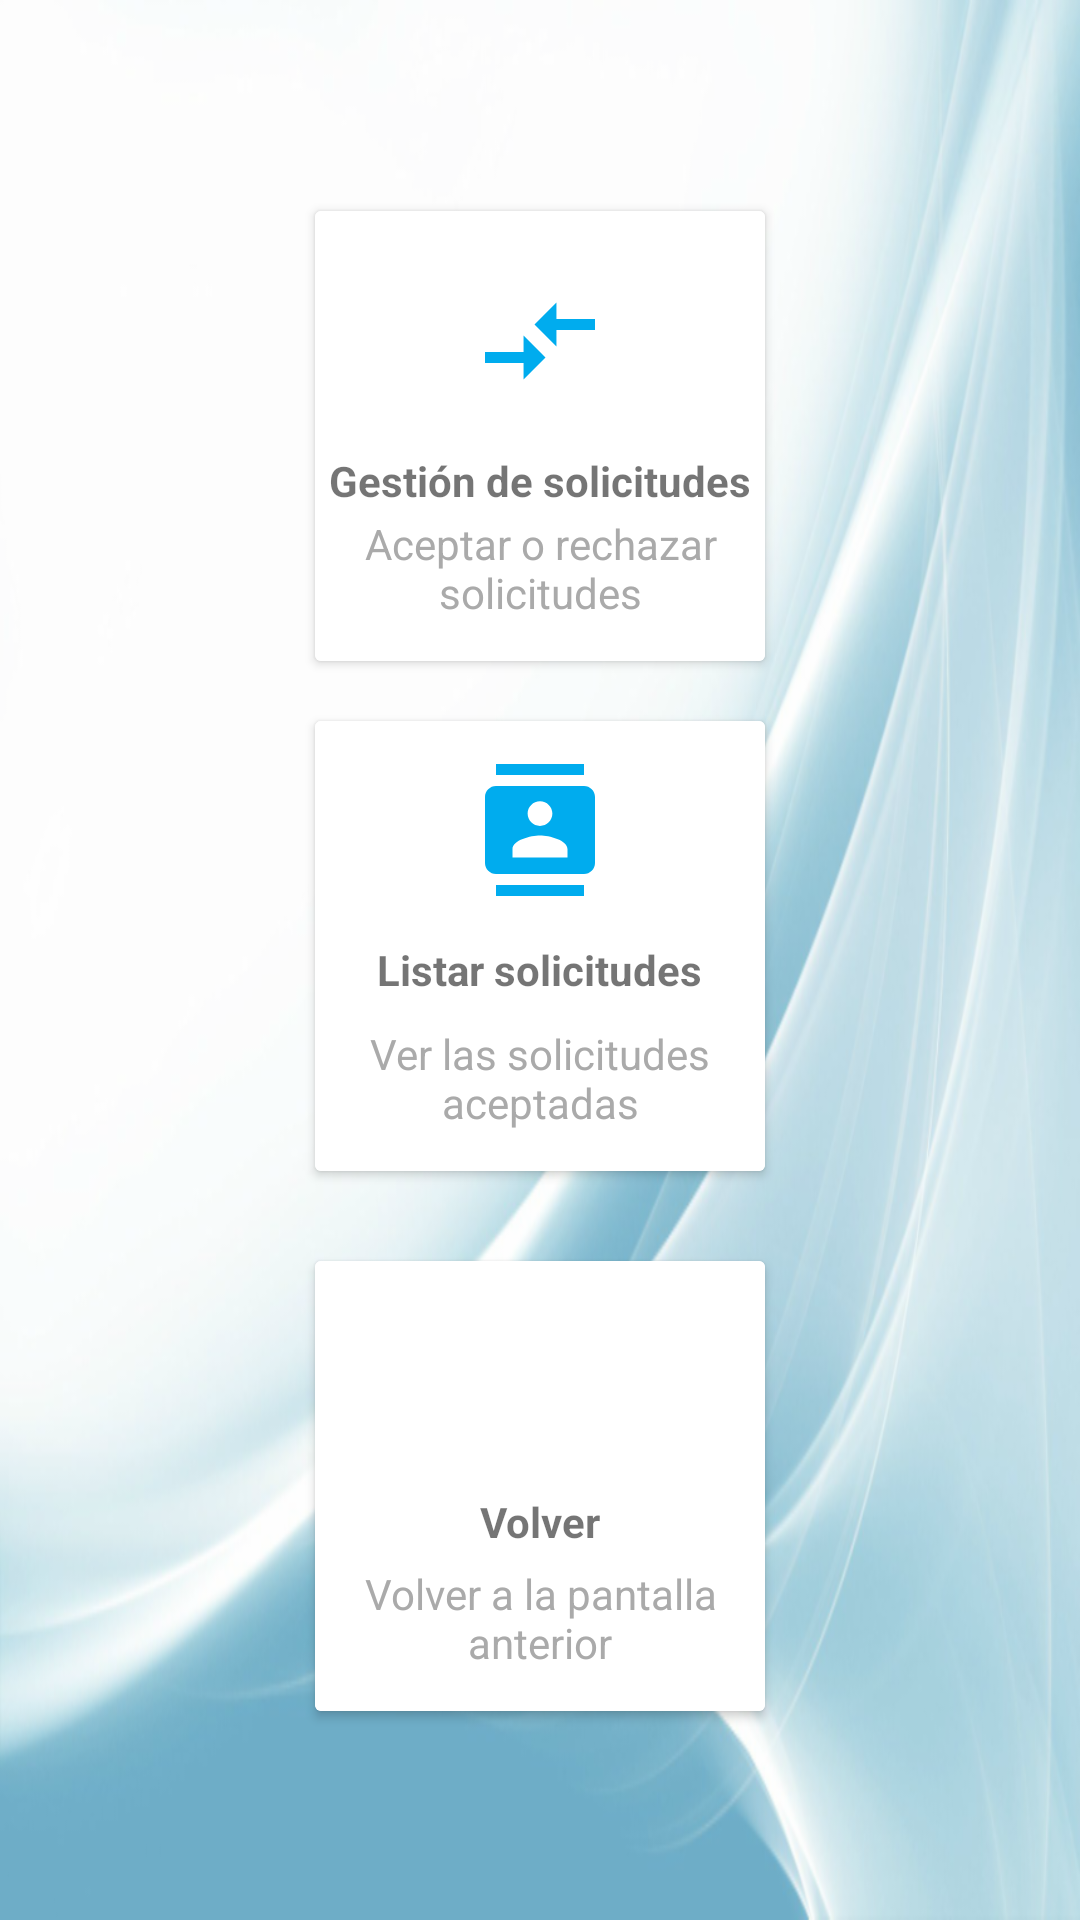

The Android layout XML behind this screen, and the referenced resources:
<!-- AndroidManifest.xml: application theme AppTheme -->
<!-- res/layout/activity_gestionar_vacaciones.xml -->
<?xml version="1.0" encoding="utf-8"?>
<LinearLayout xmlns:android="http://schemas.android.com/apk/res/android"
    xmlns:app="http://schemas.android.com/apk/res-auto"
    xmlns:tools="http://schemas.android.com/tools"
    android:layout_width="match_parent"
    android:layout_height="match_parent"
    android:background="@drawable/background"
    android:orientation="vertical"
    android:padding="10dp"
    tools:context=".activitys.GestionarVacacionesActivity">


    <LinearLayout
        android:layout_width="match_parent"
        android:layout_height="wrap_content"
        android:orientation="horizontal"
        android:padding="10dp">

        <ImageView
            android:layout_width="wrap_content"
            android:layout_height="wrap_content"
            android:onClick="volver"
            android:src="@drawable/ic_arrow_back_blue_24dp" />

        <TextView
            android:id="@+id/tvNombreTrabajador_Gestionar"
            android:layout_width="match_parent"
            android:layout_height="wrap_content"
            android:gravity="end"
            android:text=""
            android:textColor="@color/blackcolor"
            android:textSize="15sp" />

    </LinearLayout>




        <LinearLayout

            android:layout_width="wrap_content"
            android:layout_height="wrap_content"
            android:layout_gravity="center"
            android:layout_marginTop="10dp"
            android:orientation="vertical">

            <androidx.cardview.widget.CardView
                android:id="@+id/cardGestSolicitudes"
                android:layout_width="150dp"
                android:layout_height="150dp"
                android:layout_margin="10dp"
                android:clickable="true"
                android:focusable="true">

                <LinearLayout
                    android:layout_width="match_parent"
                    android:layout_height="match_parent"
                    android:background="@color/whitecolor"
                    android:gravity="center"
                    android:orientation="vertical">

                    <ImageView
                        android:layout_width="64dp"
                        android:layout_height="64dp"
                        android:padding="10dp"
                        android:src="@drawable/ic_compare_arrows_blue_24dp" />

                    <TextView
                        android:layout_width="wrap_content"
                        android:layout_height="wrap_content"
                        android:layout_marginTop="5dp"
                        android:text="@string/gestion_solicitudes"
                        android:textStyle="bold" />

                    <TextView
                        android:layout_width="wrap_content"
                        android:layout_height="wrap_content"
                        android:gravity="center"
                        android:padding="2dp"
                        android:text="@string/aceptar_rechazar"
                        android:textColor="@android:color/darker_gray" />

                </LinearLayout>

            </androidx.cardview.widget.CardView>

            <androidx.cardview.widget.CardView
                android:id="@+id/cardListarSolicitudes"
                android:layout_width="150dp"
                android:layout_height="150dp"
                android:layout_margin="10dp"
                android:clickable="true"
                android:focusable="true">

                <LinearLayout
                    android:layout_width="match_parent"
                    android:layout_height="match_parent"
                    android:background="@color/whitecolor"
                    android:gravity="center"
                    android:orientation="vertical">

                    <ImageView
                        android:layout_width="64dp"
                        android:layout_height="64dp"
                        android:padding="10dp"
                        android:src="@drawable/ic_contacts_blue_24dp" />

                    <TextView
                        android:layout_width="wrap_content"
                        android:layout_height="wrap_content"
                        android:layout_marginTop="5dp"
                        android:text="@string/listar_solicitudes"
                        android:textStyle="bold" />

                    <TextView
                        android:layout_width="wrap_content"
                        android:layout_height="wrap_content"
                        android:gravity="center"
                        android:padding="9dp"
                        android:text="@string/listar_solicitudes_aceptadas"
                        android:textColor="@android:color/darker_gray" />

                </LinearLayout>

            </androidx.cardview.widget.CardView>


        </LinearLayout>



        <LinearLayout

            android:layout_width="wrap_content"
            android:layout_height="wrap_content"
            android:layout_gravity="center"
            android:layout_marginTop="10dp"
            android:orientation="horizontal">

            <androidx.cardview.widget.CardView
                android:id="@+id/card_Volver"
                android:layout_width="150dp"
                android:layout_height="150dp"
                android:layout_margin="10dp"
                android:clickable="true"
                android:focusable="true"
                android:onClick="volver">

                <LinearLayout
                    android:layout_width="match_parent"
                    android:layout_height="match_parent"
                    android:background="@color/whitecolor"
                    android:gravity="center"
                    android:orientation="vertical">

                    <ImageView
                        android:layout_width="64dp"
                        android:layout_height="64dp"
                        android:padding="10dp"
                        android:src="@drawable/ic_arrow_back_blue_24dp" />

                    <TextView
                        android:layout_width="wrap_content"
                        android:layout_height="wrap_content"
                        android:layout_marginTop="5dp"
                        android:text="@string/Volver"
                        android:textStyle="bold" />

                    <TextView
                        android:layout_width="wrap_content"
                        android:layout_height="wrap_content"
                        android:gravity="center"
                        android:padding="5dp"
                        android:text="@string/Volver_a_la_pantalla_principal"
                        android:textColor="@android:color/darker_gray" />

                </LinearLayout>

            </androidx.cardview.widget.CardView>
        </LinearLayout>


    </LinearLayout>
<!-- resources referenced by this layout -->
<resources>
  <color name="blackcolor">#111111</color>
  <color name="whitecolor">#fff</color>
  <!-- drawable background: png bitmap (drawable-v24, 419335 bytes) -->
  <!-- drawable ic_compare_arrows_blue_24dp (drawable) -->
  <vector android:height="24dp" android:tint="#00ACEE"
      android:viewportHeight="24.0" android:viewportWidth="24.0"
      android:width="24dp" xmlns:android="http://schemas.android.com/apk/res/android">
      <path android:fillColor="#FF000000" android:pathData="M9.01,14L2,14v2h7.01v3L13,15l-3.99,-4v3zM14.99,13v-3L22,10L22,8h-7.01L14.99,5L11,9l3.99,4z"/>
  </vector>
  <!-- drawable ic_contacts_blue_24dp (drawable) -->
  <vector android:height="24dp" android:tint="#00ACEE"
      android:viewportHeight="24.0" android:viewportWidth="24.0"
      android:width="24dp" xmlns:android="http://schemas.android.com/apk/res/android">
      <path android:fillColor="#FF000000" android:pathData="M20,0L4,0v2h16L20,0zM4,24h16v-2L4,22v2zM20,4L4,4c-1.1,0 -2,0.9 -2,2v12c0,1.1 0.9,2 2,2h16c1.1,0 2,-0.9 2,-2L22,6c0,-1.1 -0.9,-2 -2,-2zM12,6.75c1.24,0 2.25,1.01 2.25,2.25s-1.01,2.25 -2.25,2.25S9.75,10.24 9.75,9 10.76,6.75 12,6.75zM17,17L7,17v-1.5c0,-1.67 3.33,-2.5 5,-2.5s5,0.83 5,2.5L17,17z"/>
  </vector>
  <string name="Volver">Volver</string>
  <string name="Volver_a_la_pantalla_principal">Volver a la pantalla anterior</string>
  <string name="aceptar_rechazar">Aceptar o rechazar solicitudes</string>
  <string name="gestion_solicitudes">Gestión de solicitudes</string>
  <string name="listar_solicitudes">Listar solicitudes</string>
  <string name="listar_solicitudes_aceptadas">Ver las solicitudes aceptadas</string>
  <style name="AppTheme" parent="Theme.MaterialComponents.Light.NoActionBar.Bridge">
  
          
          <item name="colorPrimary">@color/colorPrimary</item>
          <item name="colorPrimaryDark">@color/colorPrimaryDark</item>
          <item name="colorAccent">#00acee</item>
      </style>
  <color name="colorPrimary">#008577</color>
  <color name="colorPrimaryDark">#00574B</color>
</resources>
